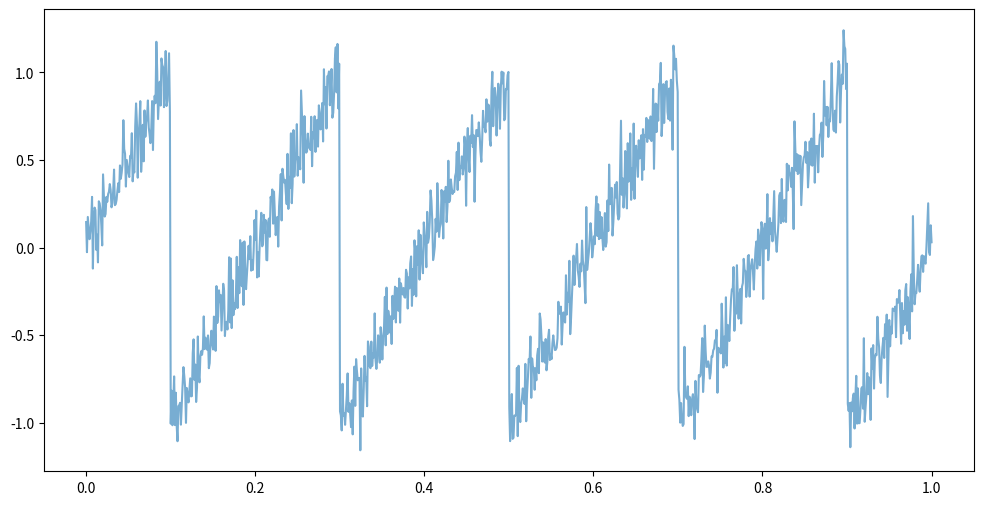
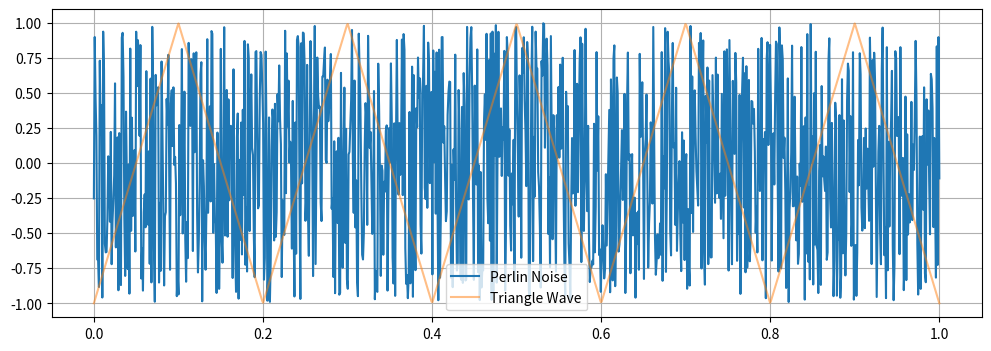

Python code for these plots, in order:
import matplotlib.pyplot as plt


import numpy as np

def triangle_wave(t, freq=1):
    """
    Triangle wave with amplitude [-1, 1] and given frequency.
    t : array-like
    freq : number of cycles per unit of t
    """
    return 2 * np.abs(2*(t*freq - np.floor(t*freq + 0.5))) - 1


def square_wave(t, freq=1):
    """
    Square wave with amplitude [-1, 1] and given frequency.
    """
    return np.sign(np.sin(2 * np.pi * freq * t))


def saw_wave(t, freq=1):
    """
    Sawtooth wave with amplitude [-1, 1] and given frequency.
    """
    return 2*(t*freq - np.floor(t*freq + 0.5))



def colored_noise_wave(t, alpha=0):
    """
    Generate colored noise as a wave function.
    
    Parameters
    ----------
    t : 1D array of time values
    alpha : spectral exponent
        -1 = blue, 0 = white, 1 = pink, 2 = brown
    
    Returns
    -------
    1D array of same shape as t, values in [-1, 1]
    """
    N = len(t)
    
    # Start with white noise
    noise = np.random.randn(N)
    
    # FFT
    F = np.fft.fft(noise)
    
    # Frequency bins
    freqs = np.fft.fftfreq(N)
    radius = np.abs(freqs)
    radius[0] = 1  # avoid divide-by-zero
    
    # Scale amplitudes according to alpha
    F_colored = F / (radius ** (alpha / 2))
    
    # Back to time domain
    result = np.real(np.fft.ifft(F_colored))
    
    # Normalize to [-1, 1]
    result -= result.min()
    result /= result.max()
    result = result * 2 - 1
    
    return result

def perlin_noise_1d(t, seed=None):
    if seed is not None:
        np.random.seed(seed)
    
    N = len(t)
    # Generate random gradients at integer points
    gradients = np.random.uniform(-1, 1, N+1)
    
    # Find integer parts and fractional parts
    t_floor = np.floor(t * (N-1)).astype(int)
    t_frac  = t * (N-1) - t_floor
    
    # Linear interpolation
    g0 = gradients[t_floor]
    g1 = gradients[t_floor + 1]
    
    # Smoothstep for smooth interpolation
    fade = t_frac**3 * (t_frac * (t_frac * 6 - 15) + 10)
    
    return (1 - fade) * g0 + fade * g1


t = np.linspace(0, 1, 1000)

plt.figure(figsize=(12,6))

# plt.plot(t, triangle_wave(t, freq=5), label='Triangle Wave')
# plt.plot(t, square_wave(t, freq=5), label='Square Wave')
# plt.plot(t, saw_wave(t, freq=5), label='Saw Wave')
# plt.plot(t, colored_noise_wave(t, alpha=0), label='White Noise', alpha=0.6)
plt.plot(t, saw_wave(t, freq=5) + colored_noise_wave(t, alpha=0)*0.4, label='Pink Noise', alpha=0.6)
# plt.plot(t, colored_noise_wave(t, alpha=2), label='Brown Noise', alpha=0.6)
# plt.plot(t, colored_noise_wave(t, alpha=-1), label='Blue Noise', alpha=0.6)

t = np.linspace(0, 1, 1000)

plt.figure(figsize=(12,4))
plt.plot(t, perlin_noise_1d(t, seed=42), label='Perlin Noise')
plt.plot(t, triangle_wave(t, freq=5), label='Triangle Wave', alpha=0.5)
plt.grid(True)
plt.legend()
plt.show()
